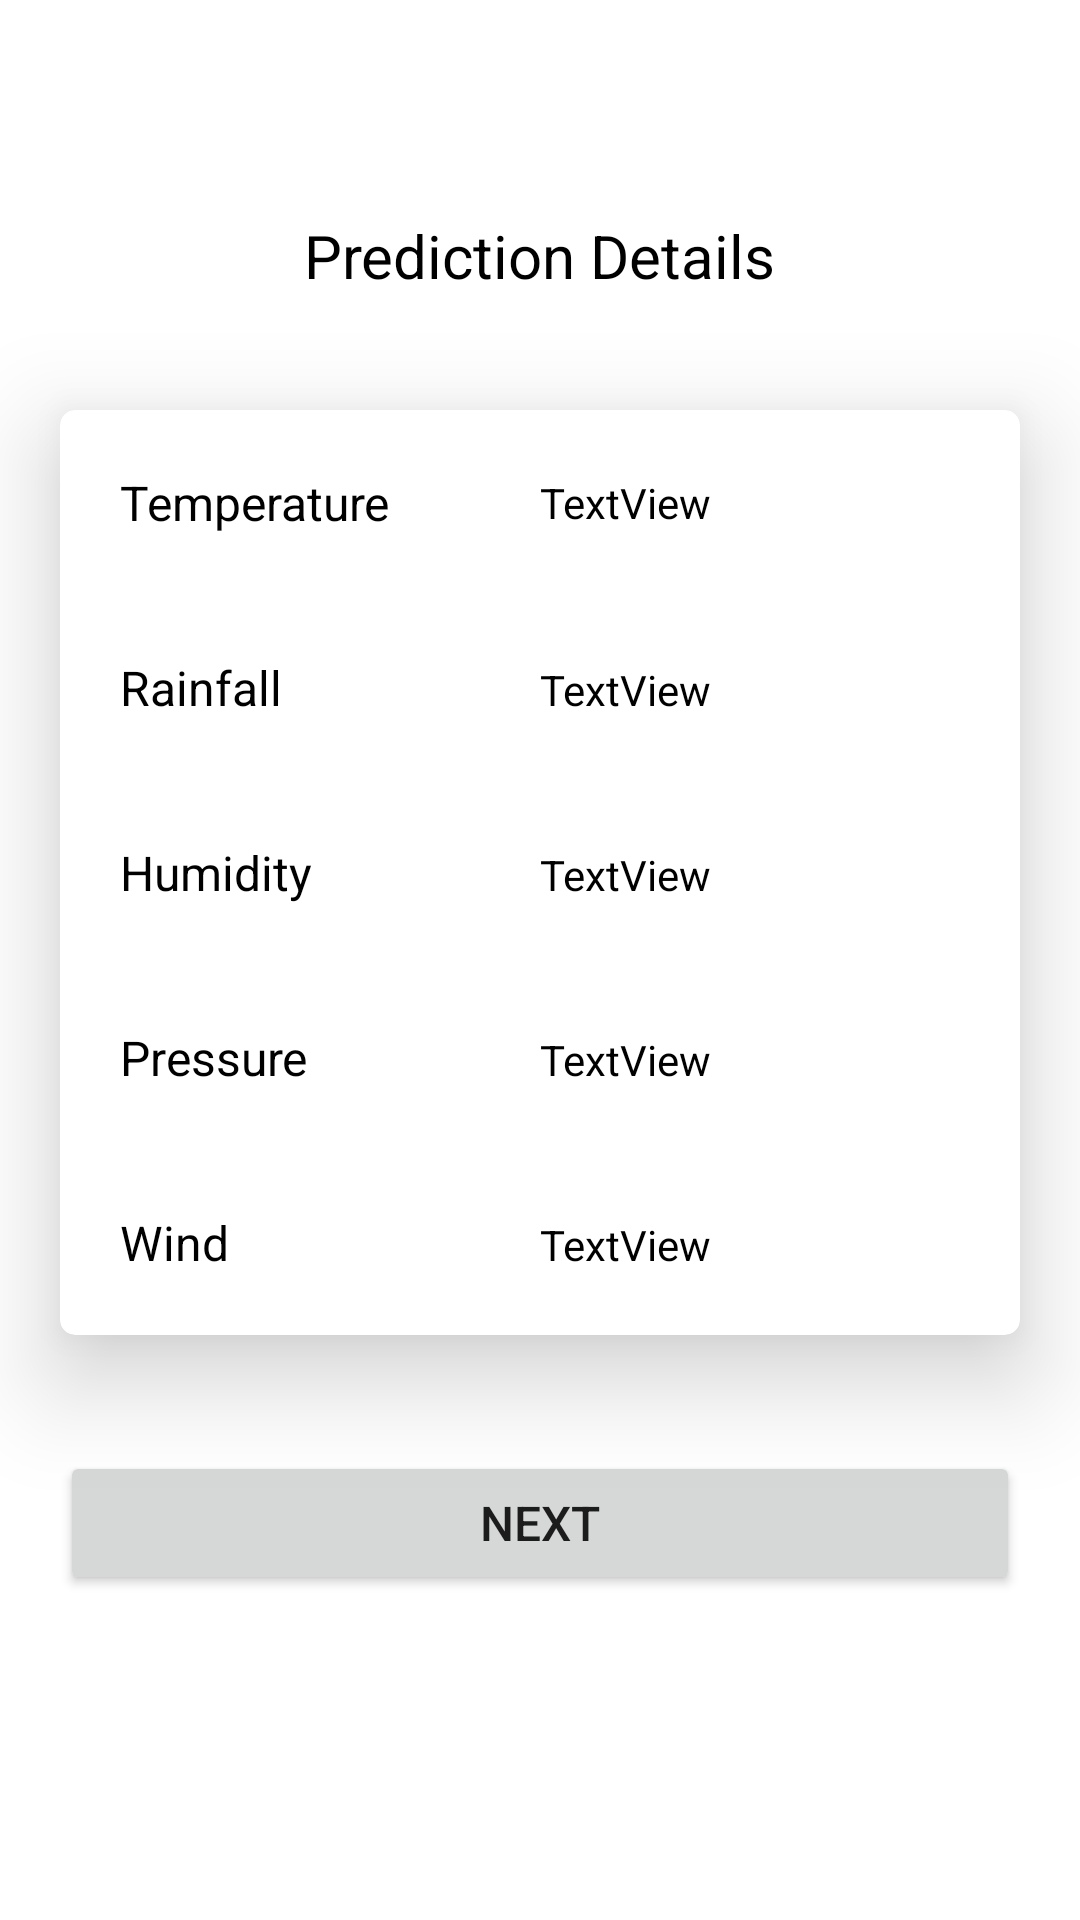

Produce the Android XML layout that renders to this screen, including the resource entries it uses.
<!-- AndroidManifest.xml: application theme Theme.RainfallPrediction -->
<!-- res/layout/fragment_prediction_detail.xml -->
<?xml version="1.0" encoding="utf-8"?>
<androidx.constraintlayout.widget.ConstraintLayout xmlns:android="http://schemas.android.com/apk/res/android"
    xmlns:app="http://schemas.android.com/apk/res-auto"
    xmlns:tools="http://schemas.android.com/tools"
    android:layout_width="match_parent"
    android:layout_height="match_parent">

    <androidx.cardview.widget.CardView

        android:id="@+id/cardView"
        android:layout_width="match_parent"
        android:layout_height="wrap_content"
        android:layout_margin="20dp"
        app:cardElevation="20dp"
        app:cardCornerRadius="5dp"
        app:layout_constraintBottom_toBottomOf="parent"
        app:layout_constraintEnd_toEndOf="parent"
        app:layout_constraintHorizontal_bias="0.0"
        app:layout_constraintStart_toStartOf="parent"
        app:layout_constraintTop_toTopOf="parent"
        app:layout_constraintVertical_bias="0.400">

        <LinearLayout
            android:layout_width="match_parent"
            android:layout_height="match_parent"
            android:gravity="center"
            android:orientation="vertical"
            android:weightSum="5">

            <LinearLayout
                android:layout_width="match_parent"
                android:layout_height="wrap_content"
                android:layout_margin="10dp"
                android:gravity="center"
                android:orientation="horizontal"
                android:padding="10dp"
                android:weightSum="2">

                <TextView
                    android:id="@+id/textview1"
                    android:layout_width="0dp"
                    android:layout_height="wrap_content"
                    android:layout_weight="1"
                    android:gravity="start"
                    android:text="@string/temperature_name"
                    android:textColor="@color/text_color"
                    android:textSize="@dimen/name_size" />

                <TextView
                    android:id="@+id/temperature"
                    android:layout_width="0dp"
                    android:layout_height="wrap_content"
                    android:layout_weight="1"
                    android:gravity="start"
                    android:text="TextView"
                    android:textColor="@color/text_color"
                    android:textSize="@dimen/value_size" />
            </LinearLayout>

            <LinearLayout
                android:layout_width="match_parent"
                android:layout_height="wrap_content"
                android:layout_margin="10dp"
                android:orientation="horizontal"
                android:padding="10dp"
                android:weightSum="2">

                <TextView
                    android:id="@+id/textview2"
                    android:layout_width="0dp"
                    android:layout_height="wrap_content"
                    android:layout_weight="1"
                    android:gravity="start"
                    android:text="@string/rainfall_name"
                    android:textColor="@color/text_color"
                    android:textSize="@dimen/name_size" />

                <TextView
                    android:id="@+id/rainfall"
                    android:layout_width="0dp"
                    android:layout_height="wrap_content"
                    android:layout_weight="1"
                    android:gravity="start"
                    android:text="TextView"
                    android:textColor="@color/text_color"
                    android:textSize="@dimen/value_size" />
            </LinearLayout>

            <LinearLayout
                android:layout_width="match_parent"
                android:layout_height="wrap_content"
                android:layout_margin="10dp"
                android:orientation="horizontal"
                android:padding="10dp"
                android:weightSum="2">

                <TextView
                    android:id="@+id/textview3"
                    android:layout_width="0dp"
                    android:layout_height="wrap_content"
                    android:layout_weight="1"
                    android:gravity="start"
                    android:text="@string/humidity_name"
                    android:textColor="@color/text_color"
                    android:textSize="@dimen/name_size" />

                <TextView
                    android:id="@+id/humidity"
                    android:layout_width="0dp"
                    android:layout_height="wrap_content"
                    android:layout_weight="1"
                    android:gravity="start"
                    android:text="TextView"
                    android:textColor="@color/text_color"
                    android:textSize="@dimen/value_size" />
            </LinearLayout>

            <LinearLayout
                android:layout_width="match_parent"
                android:layout_height="wrap_content"
                android:layout_margin="10dp"
                android:orientation="horizontal"
                android:padding="10dp"
                android:weightSum="2">

                <TextView
                    android:id="@+id/textview4"
                    android:layout_width="0dp"
                    android:layout_height="wrap_content"
                    android:layout_weight="1"
                    android:gravity="start"
                    android:text="@string/pressure_name"
                    android:textColor="@color/text_color"
                    android:textSize="@dimen/name_size" />

                <TextView
                    android:id="@+id/pressure"
                    android:layout_width="0dp"
                    android:layout_height="wrap_content"
                    android:layout_weight="1"
                    android:gravity="start"
                    android:text="TextView"
                    android:textColor="@color/text_color"
                    android:textSize="@dimen/value_size" />
            </LinearLayout>

            <LinearLayout
                android:layout_width="match_parent"
                android:layout_height="wrap_content"
                android:layout_margin="10dp"
                android:orientation="horizontal"
                android:padding="10dp"
                android:weightSum="2">

                <TextView
                    android:id="@+id/textview5"
                    android:layout_width="0dp"
                    android:layout_height="wrap_content"
                    android:layout_weight="1"
                    android:gravity="start"
                    android:text="@string/wind_name"
                    android:textColor="@color/text_color"
                    android:textSize="@dimen/name_size" />

                <TextView
                    android:id="@+id/wind"
                    android:layout_width="0dp"
                    android:layout_height="wrap_content"
                    android:layout_weight="1"
                    android:gravity="start"
                    android:text="TextView"
                    android:textColor="@color/text_color"
                    android:textSize="@dimen/value_size" />
            </LinearLayout>
        </LinearLayout>

    </androidx.cardview.widget.CardView>
    <Button
        android:id="@+id/nxt_btn"
        style="@style/Widget.AppCompat.Button"

        android:layout_width="match_parent"
        android:layout_height="wrap_content"
        android:layout_margin="20dp"
        android:elevation="20dp"
        android:text="@string/next"
        android:textSize="@dimen/name_size"
        app:layout_constraintBottom_toBottomOf="parent"
        app:layout_constraintEnd_toEndOf="parent"
        app:layout_constraintHorizontal_bias="0.825"
        app:layout_constraintStart_toStartOf="parent"
        app:layout_constraintTop_toTopOf="parent"
        app:layout_constraintVertical_bias="0.84" />

    <TextView
        android:id="@+id/prediction_title"
        android:layout_width="wrap_content"
        android:layout_height="wrap_content"
        android:textSize="@dimen/title_size"
        android:textColor="@color/black"
        android:text="@string/prediction_details"
        app:layout_constraintBottom_toTopOf="@+id/cardView"
        app:layout_constraintEnd_toEndOf="parent"
        app:layout_constraintStart_toStartOf="parent"
        app:layout_constraintTop_toTopOf="parent"
        app:layout_constraintVertical_bias="0.653" />

</androidx.constraintlayout.widget.ConstraintLayout>
<!-- resources referenced by this layout -->
<resources>
  <color name="black">#FF000000</color>
  <color name="text_color">@color/black</color>
  <dimen name="name_size">16sp</dimen>
  <dimen name="title_size">20dp</dimen>
  <dimen name="value_size">14sp</dimen>
  <string name="humidity_name">Humidity</string>
  <string name="next">Next</string>
  <string name="prediction_details">Prediction Details</string>
  <string name="pressure_name">Pressure</string>
  <string name="rainfall_name">Rainfall</string>
  <string name="temperature_name">Temperature</string>
  <string name="wind_name">Wind</string>
  <style name="Theme.RainfallPrediction" parent="Theme.MaterialComponents.Light.NoActionBar">
          
          <item name="colorPrimary">@color/design_default_color_primary</item>
          <item name="colorPrimaryDark">@color/design_default_color_primary_dark</item>
          <item name="colorAccent">@color/teal_200</item>
          
      </style>
  <color name="teal_200">#FF03DAC5</color>
</resources>
